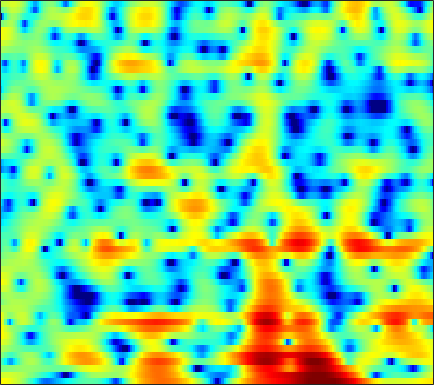

Values plotted in this chart, from the file beside it:
4.8819, 4.7656, 4.565, 4.3092, 4.0778, 3.712, 3.2731, 2.891, 2.3048, 1.6252, 0.84325, 0.18288, -0.79596, -1.8869, -2.79, -4.1008, -5.5263, -6.6432, -8.1233, -9.4332, -10.296, -10.532, -10.326, -9.7199
2.905, 3.003, 3.078, 3.091, 3.06, 2.968, 2.817, 2.662, 2.404, 2.088, 1.716, 1.404, 0.9462, 0.4466, 0.04855, -0.5102, -1.091, -1.537, -2.148, -2.776, -3.432, -3.956, -4.72, -5.602
-0.2742, -0.1369, -0.008655, 0.08487, 0.1583, 0.2681, 0.3891, 0.4881, 0.6162, 0.7281, 0.8055, 0.8363, 0.8388, 0.7888, 0.7126, 0.5709, 0.3932, 0.2415, 0.02789, -0.1927, -0.4037, -0.5514, -0.7257, -0.8672
-1.822, -2.865, -4.75, -7.075, -8.539, -8.388, -6.132, -4.3, -2.256, -0.7218, 0.3751, 0.9624, 1.476, 1.709, 1.716, 1.52, 1.103, 0.6578, -0.09232, -0.9652, -1.837, -2.345, -2.592, -2.186
0.5992, -0.09195, -1.093, -2.005, -2.457, -2.561, -2.103, -1.541, -0.7201, 0.02304, 0.6003, 0.9118, 1.154, 1.187, 1.077, 0.7428, 0.1808, -0.4051, -1.444, -2.834, -4.569, -5.956, -7.157, -6.379
1.992, 1.697, 1.272, 0.835, 0.5131, 0.107, -0.2556, -0.5124, -0.8376, -1.149, -1.448, -1.655, -1.896, -2.095, -2.203, -2.292, -2.325, -2.318, -2.27, -2.173, -2.004, -1.813, -1.452, -0.9605
3.808, 3.454, 2.909, 2.277, 1.748, 0.9532, 0.05759, -0.6975, -1.829, -3.115, -4.562, -5.72, -7.222, -8.275, -8.446, -7.809, -6.605, -5.608, -4.35, -3.218, -2.225, -1.559, -0.7557, -0.03713
5.004, 4.521, 3.805, 3.012, 2.372, 1.437, 0.3899, -0.496, -1.857, -3.495, -5.559, -7.474, -10.61, -13.73, -14.1, -11.47, -8.53, -6.756, -4.878, -3.39, -2.212, -1.488, -0.6803, -0.01298
5.063, 4.229, 3.11, 2.098, 1.473, 0.8297, 0.3631, 0.06372, -0.3554, -0.8548, -1.444, -1.916, -2.54, -3.063, -3.309, -3.43, -3.332, -3.135, -2.707, -2.153, -1.547, -1.105, -0.5954, -0.2074
5.196, 3.098, -0.7407, -6.436, -9.48, -5.106, -1.312, 0.4487, 1.861, 2.565, 2.763, 2.639, 2.136, 1.281, 0.4325, -1.018, -2.776, -4.049, -5.003, -4.373, -2.795, -1.553, -0.2331, 0.5799
4.207, 3.198, 1.822, 0.7505, 0.3977, 0.6178, 1.313, 1.893, 2.513, 2.839, 2.839, 2.616, 2.019, 1.027, -0.01009, -1.848, -4.229, -6.263, -8.081, -7.045, -4.913, -3.58, -2.244, -1.468
1.73, 1.765, 1.781, 1.794, 1.816, 1.881, 1.976, 2.036, 2.086, 2.062, 1.927, 1.736, 1.376, 0.8845, 0.4437, -0.176, -0.8008, -1.211, -1.621, -1.869, -1.981, -2.03, -2.159, -2.385
-0.3584, 0.2806, 0.8949, 1.29, 1.488, 1.655, 1.742, 1.762, 1.748, 1.701, 1.625, 1.548, 1.412, 1.247, 1.099, 0.8734, 0.6179, 0.4164, 0.1124, -0.247, -0.6296, -0.9325, -1.419, -2.021
0.4507, 0.909, 1.282, 1.426, 1.413, 1.274, 1.043, 0.8587, 0.6385, 0.5072, 0.5057, 0.5883, 0.76, 0.968, 1.105, 1.226, 1.262, 1.218, 1.062, 0.7934, 0.389, 0.004491, -0.6168, -1.37
3.156, 3.066, 2.765, 2.232, 1.651, 0.5998, -0.7463, -1.888, -3.365, -4.17, -3.763, -2.859, -1.453, -0.1988, 0.5644, 1.315, 1.786, 1.961, 1.993, 1.825, 1.425, 0.978, 0.2553, -0.6219
4.63, 4.352, 3.79, 2.952, 2.096, 0.5643, -1.611, -3.867, -8.115, -12.71, -9.418, -5.96, -2.754, -0.6467, 0.4444, 1.443, 2.025, 2.231, 2.229, 1.933, 1.396, 0.831, -0.1541, -1.373
3.69, 3.58, 3.294, 2.841, 2.398, 1.69, 0.8747, 0.262, -0.4164, -0.77, -0.7206, -0.4463, 0.08007, 0.6326, 0.9836, 1.31, 1.418, 1.363, 1.088, 0.5517, -0.1967, -0.9277, -2.215, -3.881
2.041, 2.16, 2.229, 2.202, 2.132, 1.978, 1.806, 1.673, 1.515, 1.412, 1.354, 1.332, 1.321, 1.281, 1.223, 1.056, 0.7753, 0.4899, 0.003375, -0.6167, -1.407, -2.097, -3.137, -4.378
0.6164, 0.8814, 1.17, 1.392, 1.512, 1.64, 1.751, 1.821, 1.896, 1.948, 1.974, 1.955, 1.857, 1.643, 1.393, 0.9505, 0.4015, -0.09237, -0.799, -1.501, -2.233, -2.723, -3.284, -3.779
-0.6745, -0.2255, 0.2189, 0.5067, 0.6582, 0.8396, 1.052, 1.291, 1.709, 2.146, 2.524, 2.714, 2.771, 2.573, 2.222, 1.492, 0.4378, -0.5627, -2.109, -3.601, -4.607, -4.921, -4.84, -4.378
-2.151, -1.142, -0.5556, -0.7309, -1.281, -2.362, -3.067, -2.567, -0.6943, 1.396, 3.039, 3.895, 4.55, 4.675, 4.418, 3.529, 1.943, 0.2179, -3.261, -9.188, -28.59, -15.3, -8.331, -5.562
-2.188, -1.56, -1.381, -2.021, -3.215, -5.889, -9.044, -8.22, -3.682, -0.1468, 2.273, 3.504, 4.564, 5.011, 4.998, 4.544, 3.637, 2.702, 1.116, -0.6318, -1.881, -2.547, -3.143, -3.814
-2.397, -2.216, -2.057, -2.017, -2.034, -2.011, -1.764, -1.361, -0.5127, 0.4966, 1.47, 2.104, 2.764, 3.15, 3.264, 3.204, 2.898, 2.525, 1.934, 1.181, 0.4253, -0.222, -1.099, -2.11
-3.784, -3.467, -3.028, -2.605, -2.265, -1.811, -1.324, -0.9044, -0.3419, 0.2588, 0.8258, 1.218, 1.635, 1.961, 2.127, 2.233, 2.208, 2.107, 1.896, 1.603, 1.163, 0.8361, 0.3003, -0.2781
-5.915, -5.291, -4.542, -3.856, -3.362, -2.696, -2.046, -1.558, -0.9474, -0.3763, 0.1514, 0.5083, 0.911, 1.257, 1.468, 1.703, 1.886, 1.995, 2.043, 2.056, 1.954, 1.836, 1.562, 1.204
-7.504, -6.938, -6.407, -5.822, -5.302, -4.467, -3.516, -2.845, -1.991, -1.296, -0.749, -0.4378, -0.07668, 0.2205, 0.4561, 0.8107, 1.228, 1.575, 2.022, 2.403, 2.731, 2.84, 2.886, 2.725
-7.741, -8.828, -10.65, -11.85, -11.11, -8.672, -6.228, -4.77, -3.352, -2.466, -2.082, -2.063, -2.328, -2.727, -2.89, -2.619, -1.646, -0.6642, 0.7845, 2.033, 3.011, 3.561, 4.039, 4.218
-5.988, -7.781, -10.9, -13.57, -12.76, -9.391, -6.639, -5.151, -3.863, -3.298, -3.4, -3.968, -5.672, -8.991, -14.01, -23.5, -9.764, -5.413, -1.837, 0.6202, 2.255, 3.179, 4.005, 4.492
-2.874, -3.559, -4.344, -4.756, -4.79, -4.529, -4.027, -3.617, -3.19, -3.002, -3.1, -3.367, -3.996, -4.778, -5.23, -5.135, -4.064, -2.888, -1.227, 0.2077, 1.386, 2.094, 2.802, 3.296
-1.612, -2.07, -2.531, -2.865, -2.985, -3.006, -2.864, -2.687, -2.422, -2.121, -1.887, -1.762, -1.591, -1.466, -1.339, -1.081, -0.7275, -0.4187, 0.04873, 0.4585, 0.875, 1.142, 1.485, 1.814
-1.684, -2.151, -2.717, -3.183, -3.422, -3.49, -3.28, -2.943, -2.277, -1.517, -0.7601, -0.2508, 0.3105, 0.7539, 0.9952, 1.175, 1.196, 1.127, 0.8332, 0.4606, -0.01914, -0.3285, -0.4999, -0.2998
-3.472, -3.945, -4.786, -5.9, -6.978, -8.205, -7.944, -6.517, -4.035, -1.835, -0.04884, 1.025, 2.085, 2.819, 3.146, 3.295, 3.104, 2.703, 1.747, 0.2183, -2.212, -4.742, -8.665, -7.647
-10.12, -8.588, -7.881, -8.623, -10.27, -13.98, -14.24, -10.32, -5.867, -2.774, -0.5804, 0.6493, 1.896, 2.742, 3.161, 3.442, 3.381, 3.082, 2.36, 1.107, -0.6384, -2.223, -3.889, -3.606
-7.84, -6.934, -6.005, -5.626, -5.479, -5.377, -4.981, -4.444, -3.497, -2.495, -1.527, -0.8839, -0.07913, 0.6261, 1.095, 1.598, 1.951, 2.08, 2.112, 1.919, 1.663, 1.434, 1.275, 1.255
-1.385, -1.511, -1.619, -1.728, -1.839, -2.003, -2.233, -2.424, -2.736, -3.085, -3.43, -3.536, -3.367, -2.694, -1.95, -0.8344, 0.2053, 0.886, 1.55, 2.049, 2.327, 2.458, 2.495, 2.458
2.064, 1.762, 1.34, 0.9118, 0.5296, -0.05384, -0.8174, -1.568, -2.909, -4.841, -7.763, -10.91, -14.83, -10.75, -7.133, -3.733, -1.401, -0.1435, 1.096, 1.936, 2.441, 2.66, 2.732, 2.616
2.97, 2.588, 2.105, 1.619, 1.248, 0.68, -0.0077, -0.6513, -1.77, -3.226, -5.041, -6.418, -7.308, -6.202, -4.639, -2.576, -0.8838, 0.07769, 1.062, 1.663, 2.02, 2.1, 2.052, 1.775
1.726, 1.198, 0.6663, 0.353, 0.2633, 0.2316, 0.2172, 0.1727, 0.02427, -0.2054, -0.4455, -0.5851, -0.5933, -0.3735, -0.08516, 0.3929, 0.829, 1.117, 1.321, 1.378, 1.263, 1.075, 0.7141, 0.2422
-1.539, -3.047, -4.372, -3.995, -2.955, -1.381, -0.07863, 0.6665, 1.404, 1.881, 2.186, 2.334, 2.453, 2.506, 2.51, 2.444, 2.274, 2.061, 1.635, 1.074, 0.3273, -0.2802, -1.163, -1.97
-3.57, -7.271, -13.68, -9.32, -5.265, -1.812, 0.3704, 1.508, 2.56, 3.231, 3.621, 3.784, 3.841, 3.748, 3.59, 3.234, 2.723, 2.183, 1.272, 0.03618, -1.604, -3.096, -5.401, -7.61
0.6812, 0.0477, -0.4086, -0.2156, 0.284, 1.131, 1.959, 2.458, 2.942, 3.201, 3.252, 3.178, 2.963, 2.651, 2.364, 1.92, 1.372, 0.8171, -0.1099, -1.481, -3.412, -5.414, -9.357, -15.52
2.323, 2.287, 2.318, 2.452, 2.581, 2.767, 2.884, 2.88, 2.726, 2.362, 1.787, 1.223, 0.3998, -0.3694, -0.7988, -1.073, -1.13, -1.101, -1.221, -1.576, -2.239, -2.901, -3.954, -4.921
1.551, 1.903, 2.369, 2.749, 2.959, 3.104, 3.044, 2.849, 2.308, 1.394, 0.01409, -1.419, -3.995, -7.341, -9.343, -8.369, -5.448, -3.633, -1.974, -0.9288, -0.3773, -0.2183, -0.1541, -0.2787
-2.49, -1.317, -0.03674, 0.8989, 1.403, 1.797, 1.897, 1.772, 1.314, 0.4844, -0.8029, -2.111, -4.463, -7.336, -8.955, -7.982, -5.208, -3.39, -1.474, -0.1788, 0.6964, 1.129, 1.482, 1.654
-6.525, -4.623, -2.82, -1.562, -0.903, -0.2995, 0.02337, 0.09319, 0.007787, -0.2694, -0.7141, -1.103, -1.631, -2.004, -2.082, -1.864, -1.309, -0.7535, -0.02038, 0.6221, 1.135, 1.428, 1.655, 1.774
-5.089, -4.347, -3.459, -2.694, -2.224, -1.726, -1.376, -1.196, -1.054, -0.9803, -0.9093, -0.8524, -0.697, -0.4676, -0.2321, 0.1384, 0.5544, 0.8584, 1.198, 1.471, 1.609, 1.633, 1.58, 1.426
-3.546, -3.642, -3.54, -3.238, -2.915, -2.535, -2.269, -2.153, -2.12, -2.089, -1.891, -1.567, -0.8994, -0.0686, 0.5745, 1.383, 2.037, 2.388, 2.689, 2.745, 2.546, 2.225, 1.631, 0.8684
-4.642, -6.166, -6.732, -5.499, -4.333, -3.178, -2.753, -2.963, -3.914, -5.497, -6.705, -5.965, -3.331, -0.5959, 1.054, 2.725, 3.858, 4.415, 4.774, 4.687, 4.18, 3.492, 2.043, -0.09261
-6.228, -10.37, -12.2, -7.569, -5.145, -3.285, -2.683, -2.958, -4.291, -6.937, -10, -8.91, -4.475, -0.9138, 1.02, 2.871, 4.066, 4.64, 4.961, 4.842, 4.294, 3.608, 2.193, 0.1877
-0.9224, -1.586, -2.038, -2.015, -1.8, -1.531, -1.401, -1.448, -1.661, -1.879, -1.849, -1.519, -0.7363, 0.2664, 1.005, 1.851, 2.47, 2.741, 2.857, 2.714, 2.292, 1.82, 1.034, 0.1373
1.604, 1.302, 0.9557, 0.7027, 0.5579, 0.385, 0.2306, 0.1282, 0.01099, -0.05011, -0.01588, 0.07959, 0.3095, 0.602, 0.8335, 1.086, 1.241, 1.248, 1.139, 0.85, 0.3983, -0.05247, -0.6834, -1.318
3.233, 2.994, 2.652, 2.305, 2.033, 1.678, 1.31, 1.04, 0.7153, 0.4556, 0.2913, 0.2288, 0.2415, 0.3197, 0.3988, 0.4799, 0.4593, 0.3692, 0.07561, -0.4475, -1.176, -1.842, -2.874, -3.924
4.45, 4.195, 3.829, 3.397, 3.025, 2.455, 1.789, 1.23, 0.4431, -0.2876, -0.8244, -1.012, -0.9776, -0.6781, -0.3939, -0.03467, 0.172, 0.1875, -0.0808, -0.6925, -1.757, -2.894, -5.081, -8.264
4.376, 4.159, 3.91, 3.607, 3.281, 2.601, 1.583, 0.5289, -1.315, -3.672, -6.062, -6.809, -5.642, -3.562, -2.186, -0.8082, 0.111, 0.4858, 0.6624, 0.4386, -0.2492, -1.116, -2.787, -5.04
-0.1504, 0.09829, 0.8309, 1.497, 1.732, 1.568, 0.7824, -0.2793, -2.432, -5.778, -10.63, -12.79, -9.293, -5.685, -3.8, -2.049, -0.8346, -0.1568, 0.5013, 0.8716, 1.003, 0.9447, 0.726, 0.4429
-19.22, -8.43, -3.206, -0.6311, 0.4212, 1.078, 1.036, 0.6591, -0.2689, -1.464, -2.646, -3.335, -3.859, -4.05, -4.06, -3.812, -3.192, -2.447, -1.362, -0.3164, 0.5528, 1.062, 1.538, 1.827
-1.167, -0.7171, 0.3471, 1.387, 1.988, 2.446, 2.531, 2.356, 1.827, 1.008, -0.08577, -1.125, -2.845, -5.183, -7.581, -11.46, -11.5, -8.449, -4.72, -2.129, -0.4121, 0.476, 1.23, 1.605
2.105, 2.236, 2.526, 2.854, 3.071, 3.235, 3.218, 3.047, 2.633, 1.947, 0.967, -0.004074, -1.665, -3.803, -5.7, -8.093, -8.273, -6.674, -4.253, -2.304, -0.9412, -0.2871, 0.2065, 0.2589
